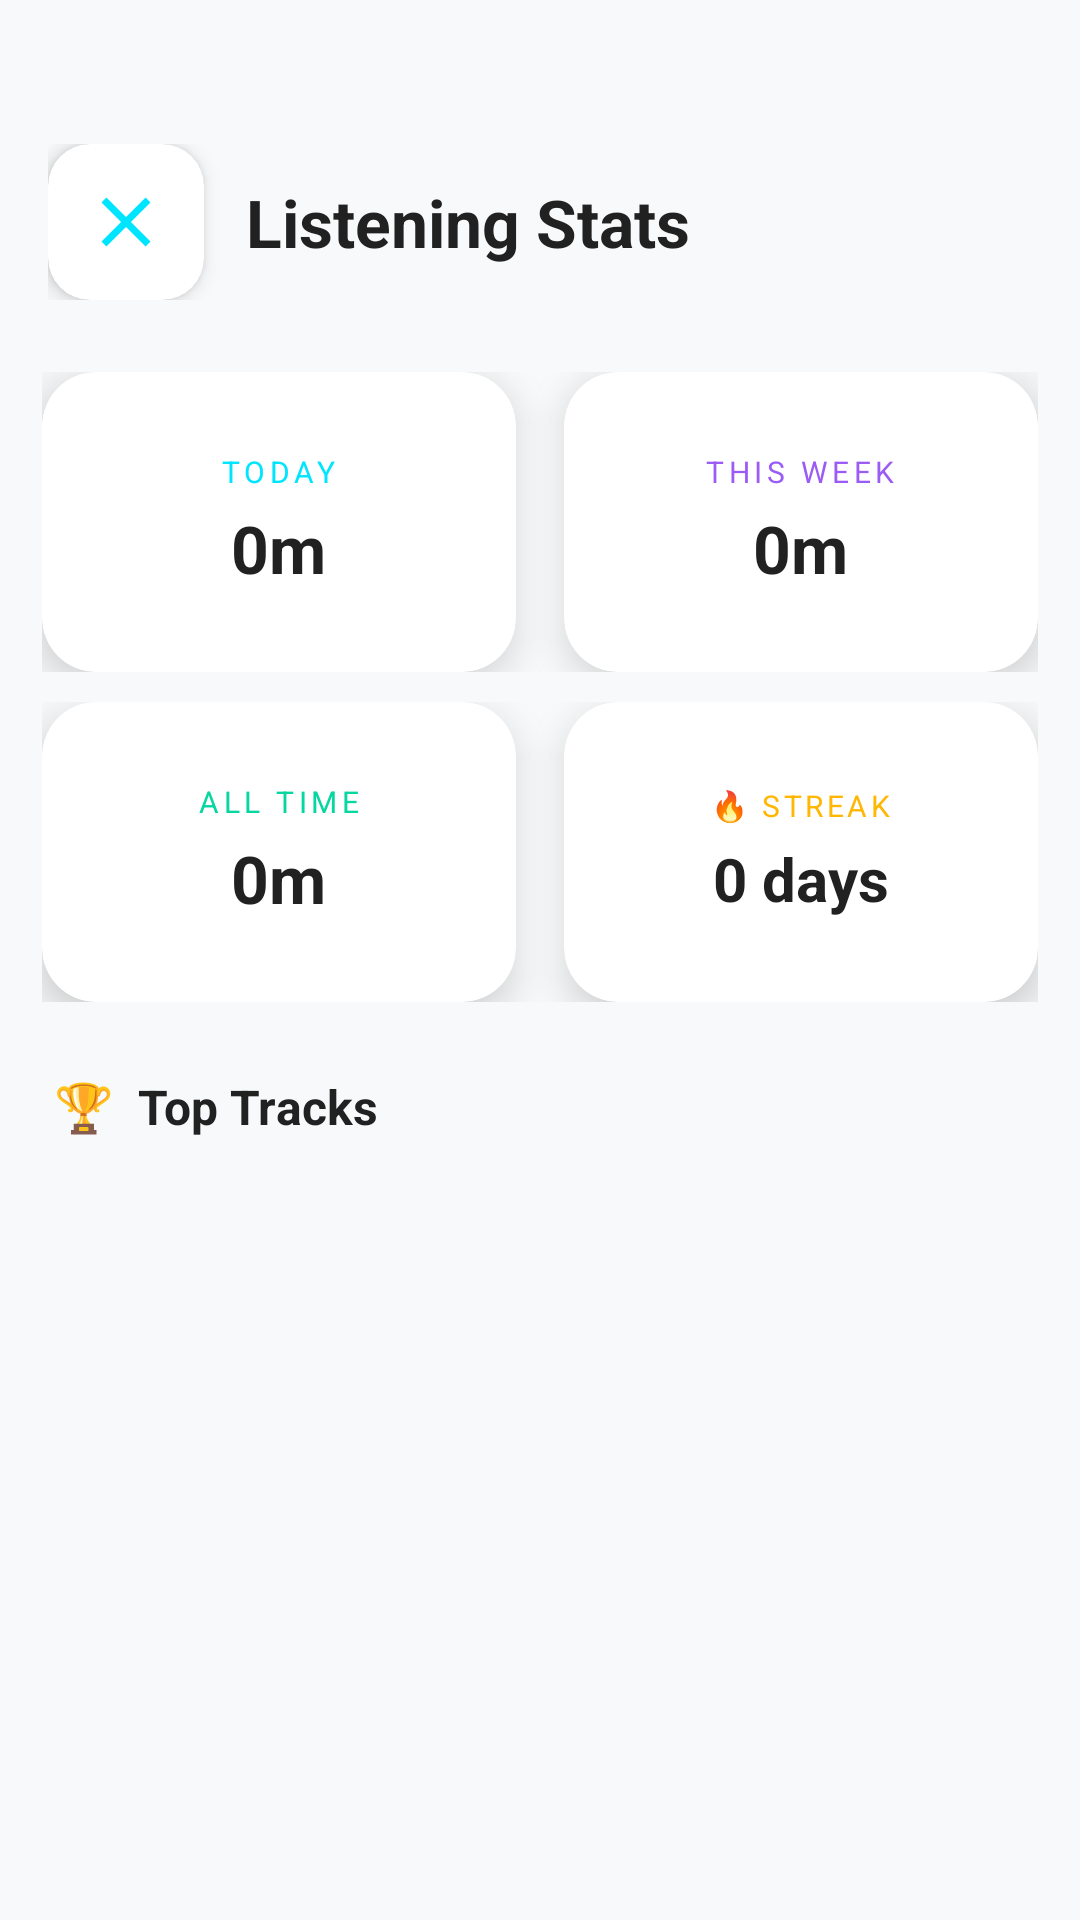

Layout XML and referenced resources for this Android screen:
<!-- AndroidManifest.xml: application theme Theme.MediaPlayerApp -->
<!-- res/layout/activity_stats.xml -->
<?xml version="1.0" encoding="utf-8"?>
<ScrollView xmlns:android="http://schemas.android.com/apk/res/android"
    xmlns:app="http://schemas.android.com/apk/res-auto"
    android:layout_width="match_parent" android:layout_height="match_parent"
    android:background="@color/bg_dark">

    <LinearLayout android:layout_width="match_parent" android:layout_height="wrap_content"
        android:orientation="vertical">


        <LinearLayout android:layout_width="match_parent" android:layout_height="wrap_content"
            android:orientation="horizontal" android:gravity="center_vertical"
            android:paddingHorizontal="16dp" android:paddingTop="48dp" android:paddingBottom="8dp">


            <androidx.cardview.widget.CardView android:id="@+id/btnBack"
                android:layout_width="52dp" android:layout_height="52dp"
                app:cardCornerRadius="14dp" app:cardBackgroundColor="@color/bg_card"
                app:cardElevation="4dp" android:layout_marginEnd="14dp">
                <ImageView android:layout_width="28dp" android:layout_height="28dp"
                    android:layout_gravity="center"
                    android:src="@drawable/ic_close" android:tint="@color/accent_cyan"/>
            </androidx.cardview.widget.CardView>

            <TextView android:layout_width="0dp" android:layout_height="wrap_content"
                android:layout_weight="1" android:text="Listening Stats"
                android:textSize="22sp" android:textStyle="bold" android:textColor="@color/text_primary"/>
        </LinearLayout>


        <LinearLayout android:layout_width="match_parent" android:layout_height="wrap_content"
            android:orientation="horizontal" android:paddingHorizontal="14dp"
            android:paddingTop="16dp">


            <androidx.cardview.widget.CardView
                android:layout_width="0dp" android:layout_height="100dp" android:layout_weight="1"
                app:cardCornerRadius="18dp" app:cardBackgroundColor="@color/bg_card"
                app:cardElevation="8dp" android:layout_marginEnd="8dp">
                <LinearLayout android:layout_width="match_parent" android:layout_height="match_parent"
                    android:orientation="vertical" android:gravity="center" android:padding="12dp">
                    <TextView android:text="TODAY" android:textSize="10sp"
                        android:textColor="@color/accent_cyan" android:letterSpacing="0.15"
                        android:layout_width="wrap_content" android:layout_height="wrap_content"/>
                    <TextView android:id="@+id/tvTodayTime"
                        android:layout_width="wrap_content" android:layout_height="wrap_content"
                        android:text="0m" android:textSize="22sp" android:textStyle="bold"
                        android:textColor="@color/text_primary" android:layout_marginTop="4dp"/>
                </LinearLayout>
            </androidx.cardview.widget.CardView>


            <androidx.cardview.widget.CardView
                android:layout_width="0dp" android:layout_height="100dp" android:layout_weight="1"
                app:cardCornerRadius="18dp" app:cardBackgroundColor="@color/bg_card"
                app:cardElevation="8dp" android:layout_marginStart="8dp">
                <LinearLayout android:layout_width="match_parent" android:layout_height="match_parent"
                    android:orientation="vertical" android:gravity="center" android:padding="12dp">
                    <TextView android:text="THIS WEEK" android:textSize="10sp"
                        android:textColor="@color/accent_purple" android:letterSpacing="0.15"
                        android:layout_width="wrap_content" android:layout_height="wrap_content"/>
                    <TextView android:id="@+id/tvWeekTime"
                        android:layout_width="wrap_content" android:layout_height="wrap_content"
                        android:text="0m" android:textSize="22sp" android:textStyle="bold"
                        android:textColor="@color/text_primary" android:layout_marginTop="4dp"/>
                </LinearLayout>
            </androidx.cardview.widget.CardView>
        </LinearLayout>

        <LinearLayout android:layout_width="match_parent" android:layout_height="wrap_content"
            android:orientation="horizontal" android:paddingHorizontal="14dp"
            android:paddingTop="10dp">


            <androidx.cardview.widget.CardView
                android:layout_width="0dp" android:layout_height="100dp" android:layout_weight="1"
                app:cardCornerRadius="18dp" app:cardBackgroundColor="@color/bg_card"
                app:cardElevation="8dp" android:layout_marginEnd="8dp">
                <LinearLayout android:layout_width="match_parent" android:layout_height="match_parent"
                    android:orientation="vertical" android:gravity="center" android:padding="12dp">
                    <TextView android:text="ALL TIME" android:textSize="10sp"
                        android:textColor="@color/accent_green" android:letterSpacing="0.15"
                        android:layout_width="wrap_content" android:layout_height="wrap_content"/>
                    <TextView android:id="@+id/tvTotalTime"
                        android:layout_width="wrap_content" android:layout_height="wrap_content"
                        android:text="0m" android:textSize="22sp" android:textStyle="bold"
                        android:textColor="@color/text_primary" android:layout_marginTop="4dp"/>
                </LinearLayout>
            </androidx.cardview.widget.CardView>


            <androidx.cardview.widget.CardView
                android:layout_width="0dp" android:layout_height="100dp" android:layout_weight="1"
                app:cardCornerRadius="18dp" app:cardBackgroundColor="@color/bg_card"
                app:cardElevation="8dp" android:layout_marginStart="8dp">
                <LinearLayout android:layout_width="match_parent" android:layout_height="match_parent"
                    android:orientation="vertical" android:gravity="center" android:padding="12dp">
                    <TextView android:text="🔥 STREAK" android:textSize="10sp"
                        android:textColor="@color/accent_amber" android:letterSpacing="0.12"
                        android:layout_width="wrap_content" android:layout_height="wrap_content"/>
                    <TextView android:id="@+id/tvStreak"
                        android:layout_width="wrap_content" android:layout_height="wrap_content"
                        android:text="0 days" android:textSize="20sp" android:textStyle="bold"
                        android:textColor="@color/text_primary" android:layout_marginTop="4dp"/>
                </LinearLayout>
            </androidx.cardview.widget.CardView>
        </LinearLayout>

        <TextView android:text="🏆  Top Tracks"
            android:textSize="16sp" android:textStyle="bold" android:textColor="@color/text_primary"
            android:layout_width="wrap_content" android:layout_height="wrap_content"
            android:layout_marginStart="18dp" android:layout_marginTop="24dp"
            android:layout_marginBottom="10dp"/>

        <TextView android:id="@+id/tvTopTracksLabel"
            android:layout_width="match_parent" android:layout_height="wrap_content"
            android:textColor="@color/text_secondary" android:textSize="13sp"
            android:lineSpacingExtra="6dp"
            android:paddingHorizontal="18dp" android:paddingBottom="24dp"/>

        <androidx.recyclerview.widget.RecyclerView android:id="@+id/rvRecentStats"
            android:layout_width="match_parent" android:layout_height="wrap_content"
            android:nestedScrollingEnabled="false" android:visibility="gone"/>

    </LinearLayout>
</ScrollView>
<!-- resources referenced by this layout -->
<resources>
  <color name="accent_amber">#FFB703</color>
  <color name="accent_cyan">#00E5FF</color>
  <color name="accent_green">#06D6A0</color>
  <color name="accent_purple">#9B5CF6</color>
  <color name="bg_card">#FFFFFF</color>
  <color name="bg_dark">#F8F9FA</color>
  <color name="text_primary">#212121</color>
  <color name="text_secondary">#757575</color>
  <!-- drawable ic_close (drawable) -->
  <?xml version="1.0" encoding="utf-8"?>
  <vector xmlns:android="http://schemas.android.com/apk/res/android" android:width="24dp" android:height="24dp" android:viewportWidth="24" android:viewportHeight="24">
    <path android:fillColor="#FF000000" android:pathData="M19,6.41L17.59,5 12,10.59 6.41,5 5,6.41 10.59,12 5,17.59 6.41,19 12,13.41 17.59,19 19,17.59 13.41,12z"/>
  </vector>
  <style name="Theme.MediaPlayerApp" parent="Theme.MaterialComponents.DayNight.NoActionBar">
          <item name="colorPrimary">@color/accent_cyan</item>
          <item name="colorPrimaryVariant">@color/accent_purple</item>
          <item name="colorOnPrimary">@color/white</item>
          <item name="colorSecondary">@color/accent_cyan</item>
          <item name="colorOnSecondary">@color/white</item>
          <item name="android:colorBackground">@color/bg_dark</item>
          <item name="colorSurface">@color/bg_card</item>
          <item name="android:statusBarColor">@color/bg_dark</item>
          <item name="android:navigationBarColor">@color/bg_dark</item>
          <item name="android:windowLightStatusBar">true</item>
          <item name="cardBackgroundColor">@color/bg_card</item>
      </style>
  <color name="white">#FFFFFFFF</color>
</resources>
